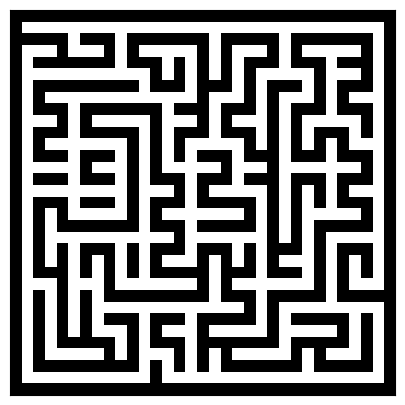

This figure's Python source:
# -*- coding: utf-8 -*-
"""
Created on Sun Apr 16 18:59:45 2017

[redacted]
"""

import numpy
from numpy.random import random_integers as rand
import matplotlib.pyplot as pyplot

def maze(width=30, height=30, complexity=.75, density=.75):
    # Only odd shapes
    shape = ((height // 2) * 2 + 1, (width // 2) * 2 + 1)
    # Adjust complexity and density relative to maze size
    complexity = int(complexity * (5 * (shape[0] + shape[1])))
    density    = int(density * ((shape[0] // 2) * (shape[1] // 2)))
    # Build actual maze
    Z = numpy.zeros(shape, dtype=bool)
    # Fill borders
    Z[0, :] = Z[-1, :] = 1
    Z[:, 0] = Z[:, -1] = 1
    # Make aisles
    for i in range(density):
        x, y = rand(0, shape[1] // 2) * 2, rand(0, shape[0] // 2) * 2
        Z[y, x] = 1
        for j in range(complexity):
            neighbours = []
            if x > 1:             neighbours.append((y, x - 2))
            if x < shape[1] - 2:  neighbours.append((y, x + 2))
            if y > 1:             neighbours.append((y - 2, x))
            if y < shape[0] - 2:  neighbours.append((y + 2, x))
            if len(neighbours):
                y_,x_ = neighbours[rand(0, len(neighbours) - 1)]
                if Z[y_, x_] == 0:
                    Z[y_, x_] = 1
                    Z[y_ + (y - y_) // 2, x_ + (x - x_) // 2] = 1
                    x, y = x_, y_
    return Z

pyplot.figure(figsize=(10, 5))
pyplot.imshow(maze(32, 32,0.95,0.70), cmap=pyplot.cm.binary, interpolation='nearest')
pyplot.xticks([]), pyplot.yticks([])
pyplot.show()